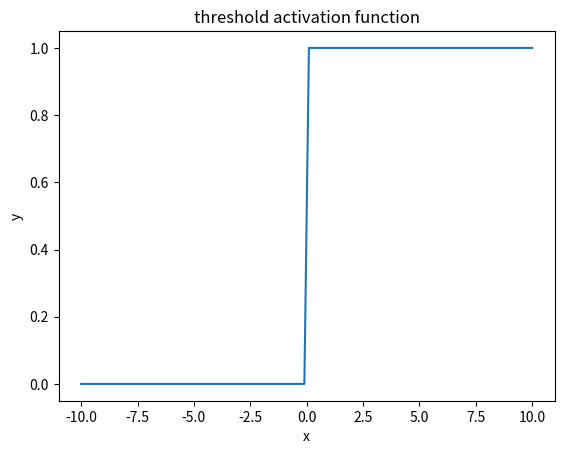

Generate this figure with matplotlib:
from math import*
import numpy as np
from matplotlib import pyplot as plt

def threshold(x):
    y=[]
    i=0;
    while(i<len(x)):
        if x[i]< 0:
            y.append(0)
        else:
            y.append(1)
        i+=1
    return y
            
x=np.linspace(-10,10,100)# create 100 points in between -10 to 10
y=threshold(x) # function call 
plt.figure(1)
plt.plot(x,y)
plt.title("threshold activation function")
plt.xlabel("x")
plt.ylabel("y")
plt.show()

